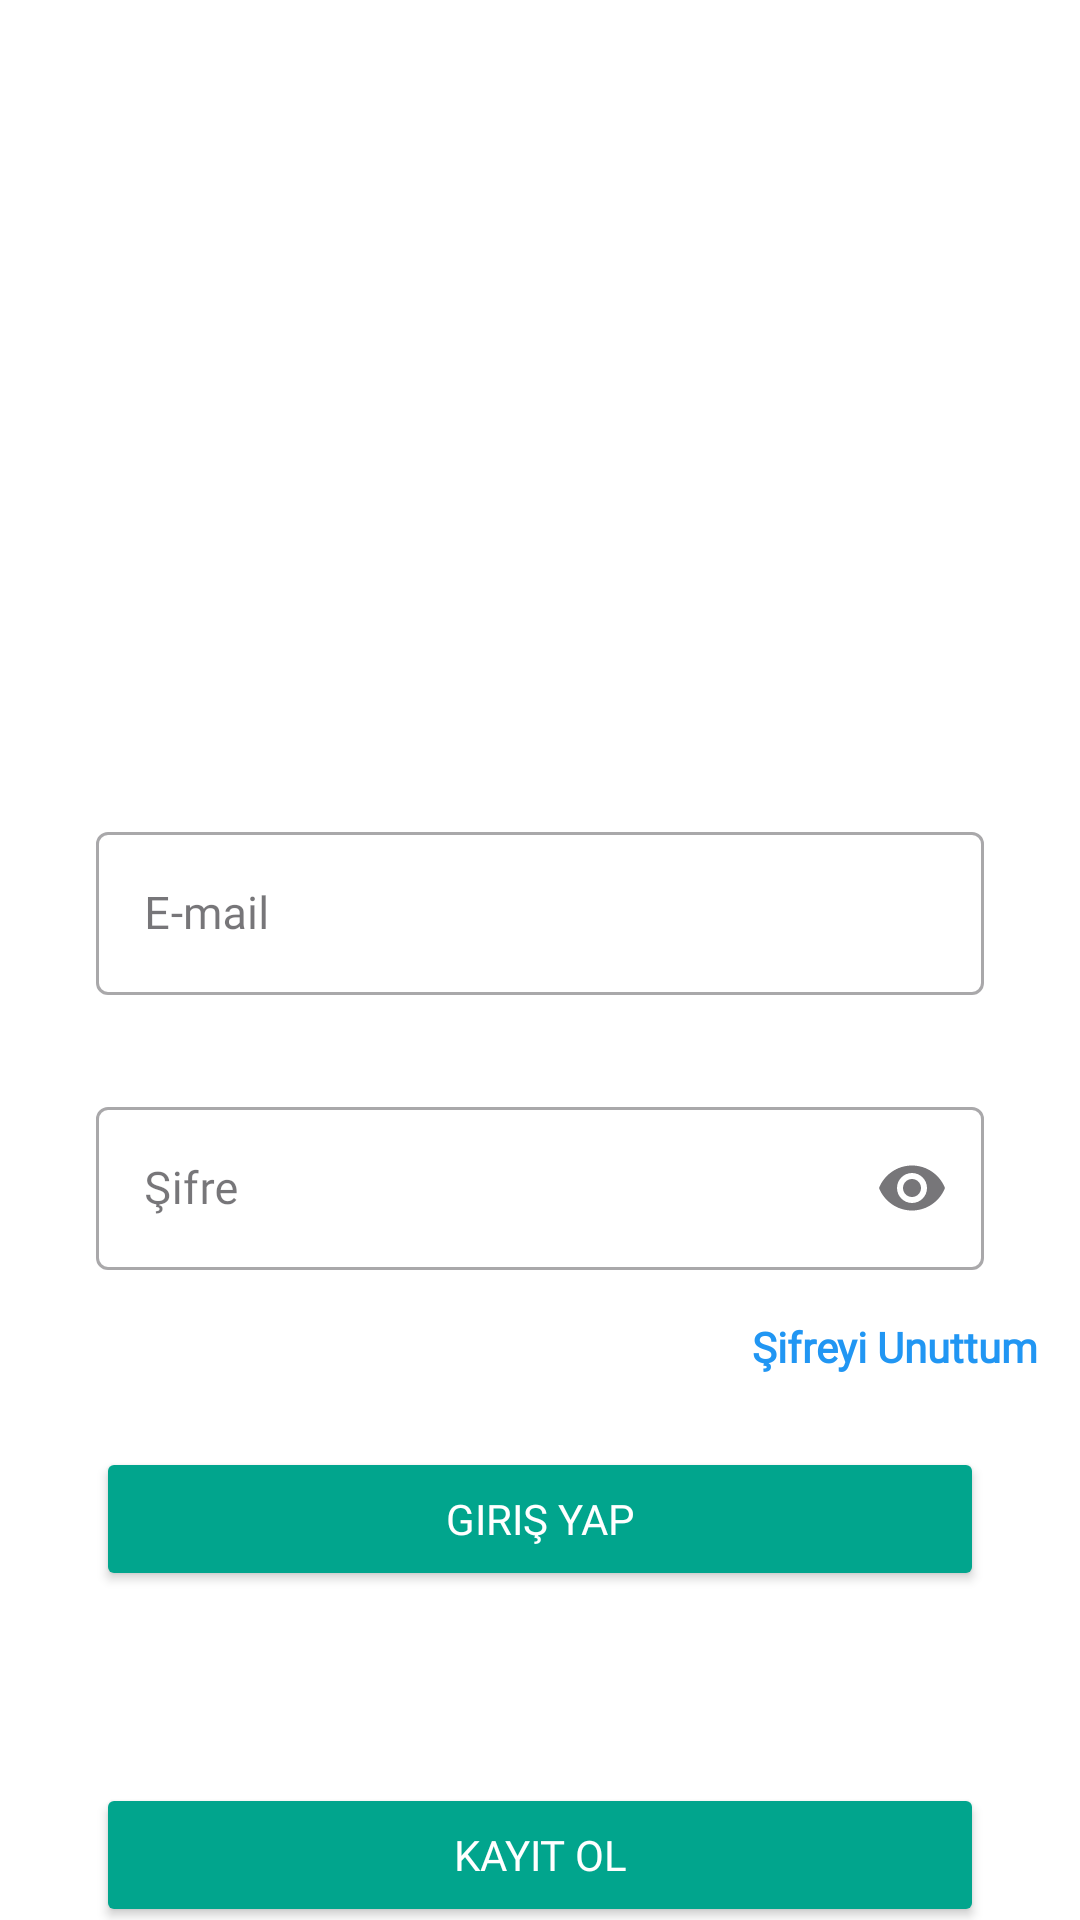

Reconstruct the res/layout file that produces this screen, plus the resources it refers to.
<!-- AndroidManifest.xml: application theme Theme.BitirmeProjesi -->
<!-- res/layout/fragment_giris_yap.xml -->
<?xml version="1.0" encoding="utf-8"?>
<androidx.constraintlayout.widget.ConstraintLayout xmlns:android="http://schemas.android.com/apk/res/android"
    xmlns:app="http://schemas.android.com/apk/res-auto"
    xmlns:tools="http://schemas.android.com/tools"
    android:layout_width="match_parent"
    android:layout_height="match_parent"
    android:background="@color/white"
    tools:context=".ui.fragments.GirisYapFragment">

    <com.google.android.material.textfield.TextInputLayout
        android:id="@+id/textInputLayout"
        style="@style/Widget.MaterialComponents.TextInputLayout.OutlinedBox"
        android:layout_width="match_parent"
        android:layout_height="wrap_content"
        android:layout_marginStart="32dp"
        android:layout_marginTop="8dp"
        android:layout_marginEnd="32dp"
        android:fontFamily="@font/roboto"

        android:hint="E-mail"
        app:endIconMode="clear_text"
        app:layout_constraintEnd_toEndOf="parent"
        app:layout_constraintStart_toStartOf="parent"
        app:layout_constraintTop_toBottomOf="@+id/textView">

        <com.google.android.material.textfield.TextInputEditText
            android:id="@+id/userEmailText"
            android:layout_width="match_parent"
            android:layout_height="wrap_content"
            android:fontFamily="@font/roboto"
            android:inputType="textEmailAddress"
            android:textColor="@color/black"
            android:textSize="15sp" />
    </com.google.android.material.textfield.TextInputLayout>

    <com.google.android.material.textfield.TextInputLayout
        android:id="@+id/textInputLayout2"
        style="@style/Widget.MaterialComponents.TextInputLayout.OutlinedBox"
        android:layout_width="match_parent"
        android:layout_height="wrap_content"
        android:layout_marginStart="32dp"
        android:fontFamily="@font/roboto"
        android:layout_marginTop="32dp"
        android:layout_marginEnd="32dp"
        android:hint="Şifre"
        app:endIconMode="password_toggle"

        app:layout_constraintEnd_toEndOf="parent"
        app:layout_constraintStart_toStartOf="parent"
        app:layout_constraintTop_toBottomOf="@+id/textInputLayout">

        <com.google.android.material.textfield.TextInputEditText
            android:id="@+id/userPasswordText"
            android:layout_width="match_parent"
            android:layout_height="wrap_content"
            android:inputType="textPassword"
            android:textColor="@color/black"
            android:fontFamily="@font/roboto"
            android:textSize="15sp" />
    </com.google.android.material.textfield.TextInputLayout>

    <RelativeLayout
        android:layout_width="wrap_content"
        android:layout_height="wrap_content"
        android:layout_marginBottom="200dp"
        app:layout_constraintBottom_toBottomOf="parent"
        app:layout_constraintEnd_toEndOf="parent"
        app:layout_constraintStart_toStartOf="parent"
        app:layout_constraintTop_toTopOf="parent">

        <ProgressBar
            android:id="@+id/progressBar_girisYap"
            android:layout_width="wrap_content"
            android:layout_height="wrap_content"
            android:layout_marginTop="64dp"
            android:indeterminateTint="@color/appColor"
            android:visibility="gone"
            app:layout_constraintEnd_toEndOf="parent"
            app:layout_constraintStart_toStartOf="parent" />
    </RelativeLayout>


    <TextView
        android:id="@+id/textViewSifreyiUnuttum"
        android:layout_width="wrap_content"
        android:layout_height="wrap_content"
        android:layout_marginStart="276dp"
        android:layout_marginTop="16dp"
        android:fontFamily="@font/roboto"
        android:textStyle="bold"
        android:layout_marginEnd="39dp"
        android:text="Şifreyi Unuttum"
        android:textColor="#2196F3"
        app:layout_constraintEnd_toEndOf="parent"
        app:layout_constraintStart_toStartOf="parent"
        app:layout_constraintTop_toBottomOf="@+id/textInputLayout2" />

    <Button
        android:id="@+id/girisYapButton"
        android:layout_width="match_parent"
        android:layout_height="wrap_content"
        android:layout_marginTop="24dp"
        android:text="Giriş Yap"
        android:backgroundTint="@color/yesil"
        android:fontFamily="@font/roboto"
        android:layout_marginStart="32dp"
        android:layout_marginEnd="32dp"
        android:textColor="@color/white"
        app:layout_constraintEnd_toEndOf="parent"
        app:layout_constraintStart_toStartOf="parent"
        app:layout_constraintTop_toBottomOf="@+id/textViewSifreyiUnuttum" />

    <Button
        android:id="@+id/kayitOlButton"
        android:layout_width="match_parent"
        android:layout_height="wrap_content"
        android:layout_marginTop="64dp"
        android:text="Kayıt Ol"
        android:fontFamily="@font/roboto"
        android:layout_marginStart="32dp"
        android:layout_marginEnd="32dp"
        android:backgroundTint="@color/yesil"
        app:layout_constraintEnd_toEndOf="parent"
        android:textColor="@color/white"
        app:layout_constraintStart_toStartOf="parent"
        app:layout_constraintTop_toBottomOf="@+id/girisYapButton" />

    <ProgressBar
        android:id="@+id/progressBar"
        style="?android:attr/progressBarStyle"
        android:layout_width="wrap_content"
        android:layout_height="wrap_content"
        android:indeterminateTint="@color/yesil"
        android:visibility="invisible"
        app:layout_constraintBottom_toBottomOf="parent"
        app:layout_constraintEnd_toEndOf="parent"
        app:layout_constraintStart_toStartOf="parent"
        app:layout_constraintTop_toTopOf="parent" />

    <ImageView
        android:id="@+id/textView"
        android:layout_width="wrap_content"
        android:layout_height="200dp"
        android:layout_marginTop="64dp"
        android:src="@drawable/stay_home"
        app:layout_constraintEnd_toEndOf="parent"
        app:layout_constraintStart_toStartOf="parent"
        app:layout_constraintTop_toTopOf="parent" />
</androidx.constraintlayout.widget.ConstraintLayout>
<!-- resources referenced by this layout -->
<resources>
  <color name="appColor">#FCC37C</color>
  <color name="black">#FF000000</color>
  <color name="white">#FFFFFFFF</color>
  <color name="yesil">#01A58D</color>
  <style name="Theme.BitirmeProjesi" parent="Base.Theme.BitirmeProjesi" />
  <style name="Base.Theme.BitirmeProjesi" parent="Theme.Material3.Light.NoActionBar">
          
          
          <item name="android:statusBarColor">@color/yesil</item>
          <item name="colorPrimary">@color/yesil</item>
          <item name="colorPrimaryVariant">@color/yesil</item>
          <item name="colorSecondaryContainer">#79D1D0D0</item>
          <item name="actionOverflowButtonStyle">@style/optColor</item>
          <item name="android:actionOverflowMenuStyle">@style/AcikOverflowMenuStyle</item>
  
  
  
  
  
      </style>
  <style name="optColor" parent="Widget.AppCompat.Light.ActionButton.Overflow">
          <item name="tint">@color/white</item>
      </style>
  <style name="AcikOverflowMenuStyle" parent="Widget.AppCompat.PopupMenu.Overflow">
          
          <item name="android:popupBackground">@drawable/beyaz_overflow_menu_background</item>
          
      </style>
</resources>
